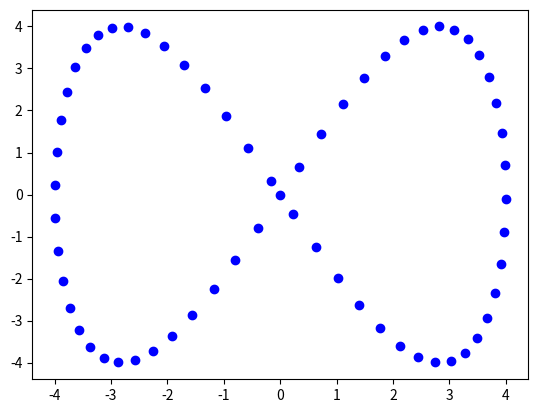

Write the Python code that produced this figure.
import numpy as np
import matplotlib.pyplot as plt

# Parameters
A = 4
a = 1
b = 2
start_angle = np.pi/2
step_size = 0.1
write = True
if write:
	f = open("waypoints.txt", "w")

t = np.arange(start_angle, start_angle+2*np.pi, step_size)

x = A*np.cos(a*t)
y = A*np.sin(b*t)

for iter in range(x.size):
	plt.scatter(x[iter], y[iter], color='blue')
	print("{:.3f}, {:.3f}".format(x[iter], y[iter]))
	if write:
		f.write("{:.3f}, {:.3f}\n".format(x[iter], y[iter]))

if write:
	f.close()
plt.show()
